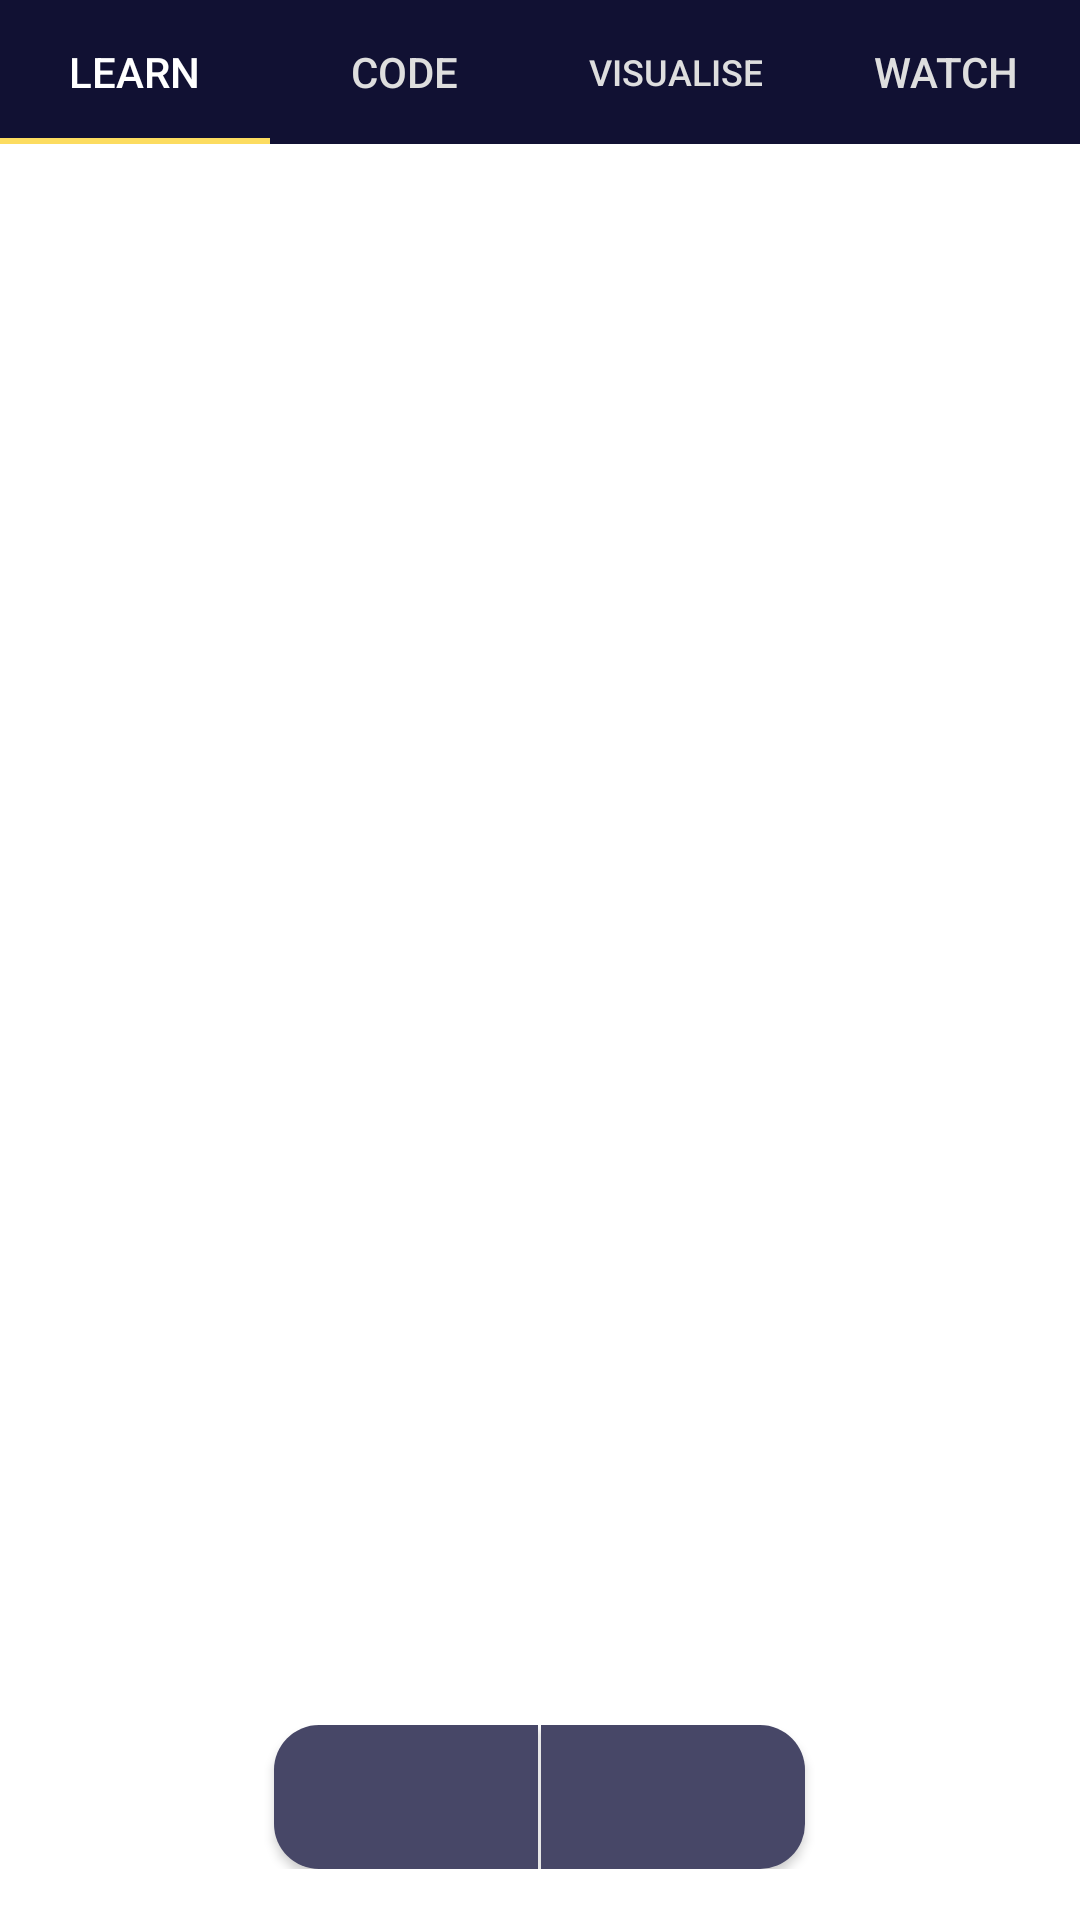

The Android layout XML behind this screen, and the referenced resources:
<!-- AndroidManifest.xml: application theme Theme.AlgoPedia -->
<!-- res/layout/activity_chapter1.xml -->
<?xml version="1.0" encoding="utf-8"?>
<RelativeLayout xmlns:android="http://schemas.android.com/apk/res/android"
    xmlns:app="http://schemas.android.com/apk/res-auto"
    xmlns:tools="http://schemas.android.com/tools"
    android:layout_width="match_parent"
    android:orientation="vertical"
    android:layout_height="match_parent"
    android:background="@color/white"
    tools:context=".Chapter1">

    <com.google.android.material.tabs.TabLayout
        android:id="@+id/tablayout1"
        android:layout_width="match_parent"
        android:layout_height="wrap_content"
        android:scrollbars="horizontal"
        android:background="@color/blue"
        app:tabIndicatorColor="@color/yellow"
        app:tabSelectedTextColor="@color/white"
        app:tabTextColor="#dedede">


        <com.google.android.material.tabs.TabItem
            android:id="@+id/tab1"
            android:layout_width="wrap_content"
            android:layout_height="wrap_content"
            android:text="LEARN" />

        <com.google.android.material.tabs.TabItem
            android:id="@+id/tab2"
            android:layout_width="wrap_content"
            android:layout_height="wrap_content"
            android:text="CODE" />


        <com.google.android.material.tabs.TabItem
            android:id="@+id/tab3"
            android:layout_width="wrap_content"
            android:layout_height="wrap_content"
            android:text="VISUALISE" />

        <com.google.android.material.tabs.TabItem
            android:id="@+id/tab4"
            android:layout_width="wrap_content"
            android:layout_height="wrap_content"
            android:text="WATCH" />



    </com.google.android.material.tabs.TabLayout>

  <androidx.viewpager.widget.ViewPager
      android:layout_width="match_parent"
      android:layout_height="match_parent"
      android:id="@+id/viewpager"
      android:layout_below="@id/tablayout1"
      />

    <LinearLayout
        android:layout_width="match_parent"
        android:layout_height="wrap_content"
        android:layout_gravity="bottom"
        android:layout_alignParentBottom="true"
        android:gravity="center|bottom"
        android:layout_margin="5dp"
        android:paddingBottom="12dp"
        android:weightSum="2"
        android:foregroundGravity="bottom"
        android:orientation="horizontal">

        <Button
            android:id="@+id/previous"
            android:layout_width="wrap_content"
            android:layout_height="wrap_content"
            android:background="@drawable/previous_button"
            android:paddingRight="35dp"
            android:drawableRight="@drawable/ic_baseline_arrow_back_ios_24"
            />

        <Space
            android:layout_width="1dp"
            android:layout_height="wrap_content"/>

        <Button
            android:id="@+id/next"
            android:layout_width="wrap_content"
            android:layout_height="wrap_content"
            android:background="@drawable/next_button"
            android:paddingLeft="35dp"
            android:drawableLeft="@drawable/ic_baseline_arrow_forward_ios_24"
             />


    </LinearLayout>

</RelativeLayout>
<!-- resources referenced by this layout -->
<resources>
  <color name="blue">#111133</color>
  <color name="white">#FFFFFFFF</color>
  <color name="yellow">#fcdc60</color>
  <!-- drawable next_button (drawable) -->
  <?xml version="1.0" encoding="utf-8"?>
  <shape xmlns:android="http://schemas.android.com/apk/res/android">
      <corners android:topRightRadius="15dp" android:bottomRightRadius="15dp"/>
      <solid android:color="@color/lightblue"/>
  </shape>
  <!-- drawable previous_button (drawable) -->
  <?xml version="1.0" encoding="utf-8"?>
  <shape xmlns:android="http://schemas.android.com/apk/res/android">
      <corners android:topLeftRadius="15dp" android:bottomLeftRadius="15dp"/>
      <solid android:color="@color/lightblue"/>
  
  </shape>
  <style name="Theme.AlgoPedia" parent="Theme.AppCompat.DayNight.DarkActionBar">
          
          <item name="colorPrimary">@color/purple_500</item>
          <item name="colorPrimaryVariant">@color/purple_500</item>
          <item name="colorOnPrimary">@color/white</item>
          
  
          
          <item name="colorSecondary">@color/purple_200</item>
          <item name="colorSecondaryVariant">@color/purple_200</item>
          <item name="colorOnSecondary">@color/purple_200</item>
  
          
          <item name="android:statusBarColor" tools:targetApi="l">?attr/colorPrimaryVariant</item>
          
      </style>
  <color name="lightblue">#474767</color>
  <color name="purple_500">#0a0a16</color>
  <color name="purple_200">#0a0a16</color>
</resources>
